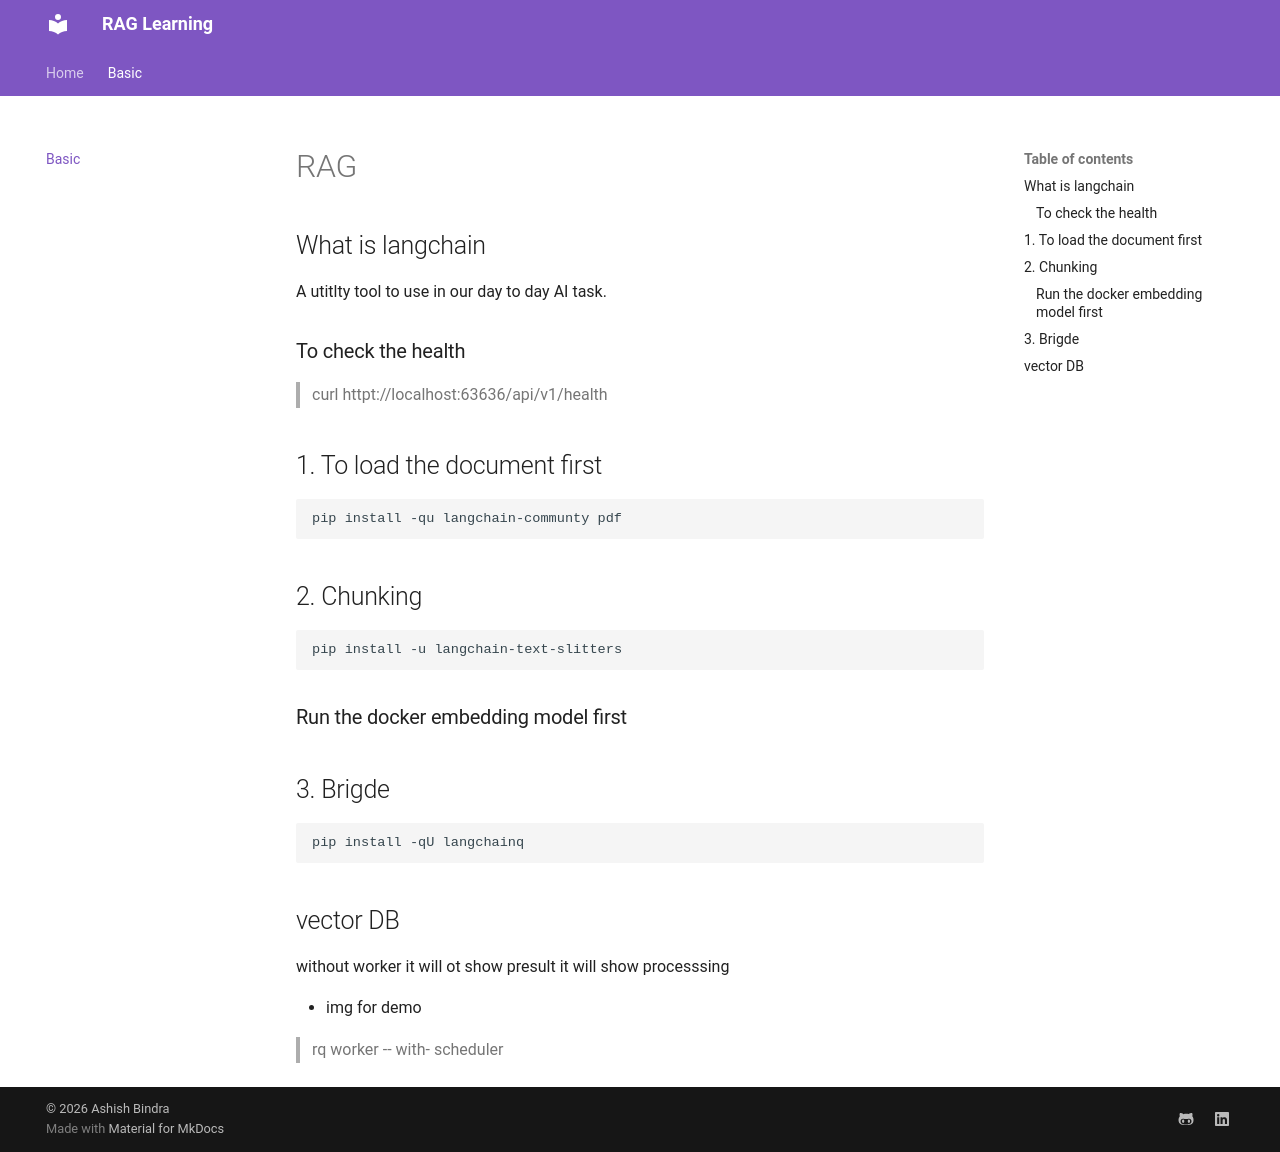

repository: ashishbindra2/RAG_Agents · page: Basic/index.html · generator: mkdocs

# RAG

## What is langchain

A utitlty tool to use in our day to day AI task.

### To check the health

> curl httpt://localhost:63636/api/v1/health

## 1. To load the document first

```cmd
pip install -qu langchain-communty pdf
```

## 2. Chunking

```shell
pip install -u langchain-text-slitters
```

### Run the docker embedding model first

## 3. Brigde

```shell
pip install -qU langchainq
```

## vector DB

without worker it will ot show presult it will show processsing

- img for demo

> rq worker -- with- scheduler
